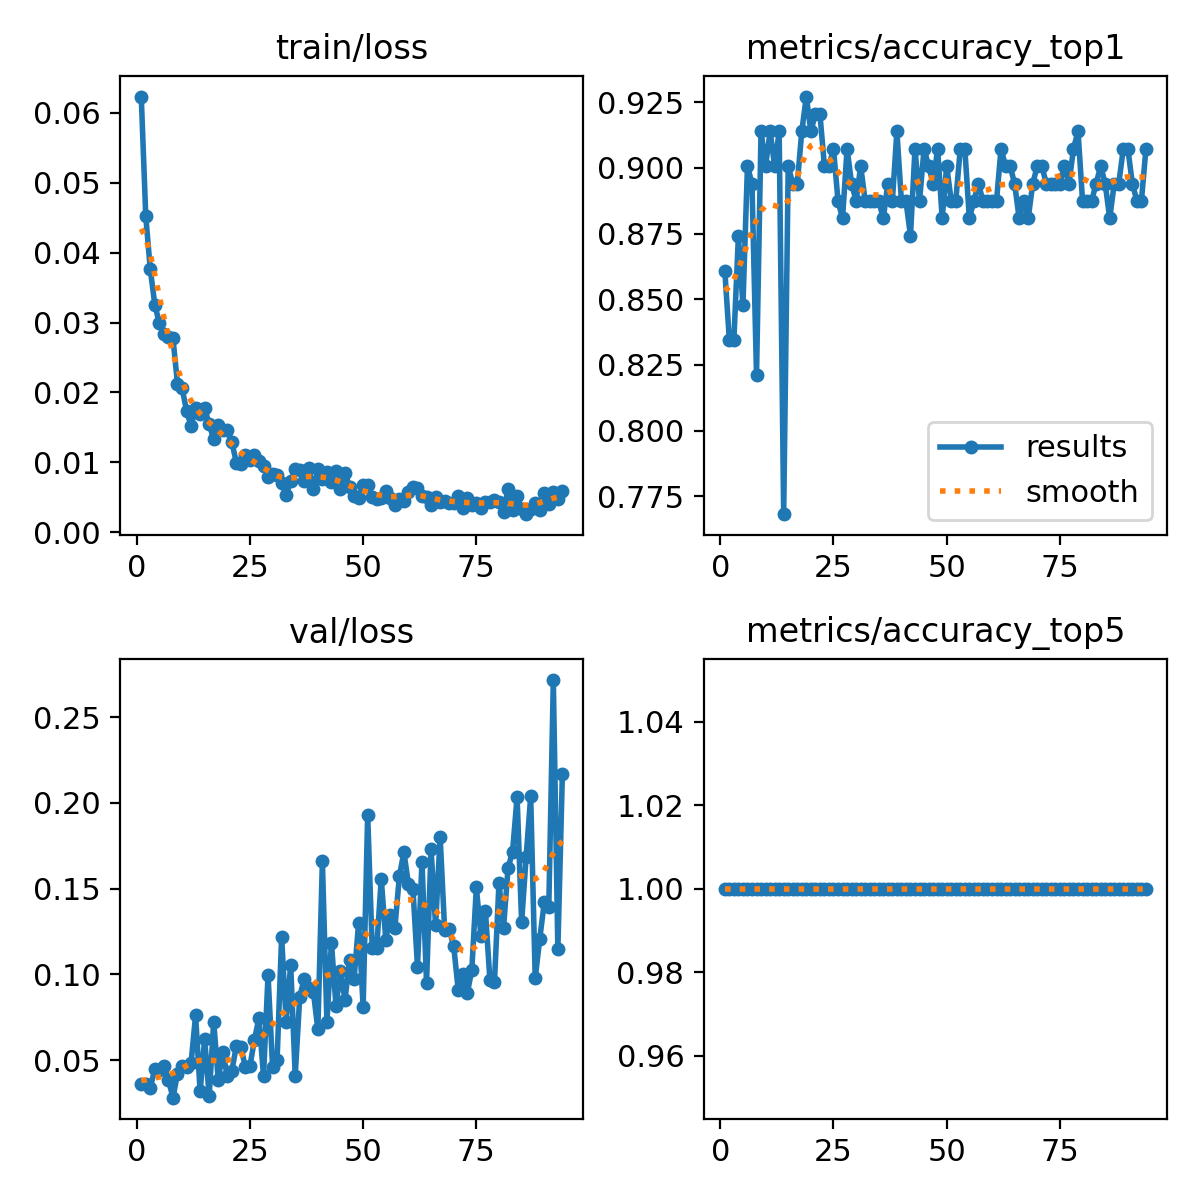

The file beside this chart, header and first rows:
epoch, time, train/loss, metrics/accuracy_top1, metrics/accuracy_top5, val/loss, lr/pg0, lr/pg1, lr/pg2
1, 82.27, 0.06234, 0.8609, 1, 0.03596, 3.26797e-05, 3.26797e-05, 0.06735
2, 164.7, 0.04518, 0.8344, 1, 0.03619, 6.56863e-05, 6.56863e-05, 0.03405
3, 247.1, 0.03759, 0.8344, 1, 0.03385, 9.83629e-05, 9.83629e-05, 0.000752
4, 329.7, 0.03253, 0.8742, 1, 0.04496, 9.8515e-05, 9.8515e-05, 9.8515e-05
5, 412.1, 0.02989, 0.8477, 1, 0.04456, 9.802e-05, 9.802e-05, 9.802e-05
6, 494.7, 0.02842, 0.9007, 1, 0.04682, 9.7525e-05, 9.7525e-05, 9.7525e-05
7, 577.2, 0.02797, 0.894, 1, 0.03865, 9.703e-05, 9.703e-05, 9.703e-05
8, 659.7, 0.02776, 0.8212, 1, 0.02818, 9.6535e-05, 9.6535e-05, 9.6535e-05
9, 741.9, 0.02125, 0.9139, 1, 0.04212, 9.604e-05, 9.604e-05, 9.604e-05
10, 824, 0.02067, 0.9007, 1, 0.04644, 9.5545e-05, 9.5545e-05, 9.5545e-05
11, 906.4, 0.01738, 0.9139, 1, 0.04624, 9.505e-05, 9.505e-05, 9.505e-05
12, 989, 0.01521, 0.9007, 1, 0.04821, 9.4555e-05, 9.4555e-05, 9.4555e-05
13, 1071, 0.01781, 0.9139, 1, 0.07629, 9.406e-05, 9.406e-05, 9.406e-05
14, 1154, 0.01693, 0.7682, 1, 0.0318, 9.3565e-05, 9.3565e-05, 9.3565e-05
15, 1237, 0.01775, 0.9007, 1, 0.06223, 9.307e-05, 9.307e-05, 9.307e-05
16, 1320, 0.01544, 0.894, 1, 0.02925, 9.2575e-05, 9.2575e-05, 9.2575e-05
17, 1403, 0.0133, 0.894, 1, 0.07252, 9.208e-05, 9.208e-05, 9.208e-05
18, 1486, 0.01533, 0.9139, 1, 0.03856, 9.1585e-05, 9.1585e-05, 9.1585e-05
19, 1568, 0.01461, 0.9272, 1, 0.05476, 9.109e-05, 9.109e-05, 9.109e-05
20, 1651, 0.01457, 0.9139, 1, 0.04094, 9.0595e-05, 9.0595e-05, 9.0595e-05
21, 1733, 0.01292, 0.9205, 1, 0.04355, 9.01e-05, 9.01e-05, 9.01e-05
22, 1815, 0.00994, 0.9205, 1, 0.05847, 8.9605e-05, 8.9605e-05, 8.9605e-05
23, 1898, 0.00972, 0.9007, 1, 0.05778, 8.911e-05, 8.911e-05, 8.911e-05
24, 1981, 0.01101, 0.9007, 1, 0.04598, 8.8615e-05, 8.8615e-05, 8.8615e-05
25, 2064, 0.01032, 0.9073, 1, 0.04655, 8.812e-05, 8.812e-05, 8.812e-05
26, 2147, 0.01099, 0.8874, 1, 0.06204, 8.7625e-05, 8.7625e-05, 8.7625e-05
27, 2229, 0.01018, 0.8808, 1, 0.07472, 8.713e-05, 8.713e-05, 8.713e-05
28, 2311, 0.00945, 0.9073, 1, 0.04071, 8.6635e-05, 8.6635e-05, 8.6635e-05
29, 2393, 0.00787, 0.894, 1, 0.09981, 8.614e-05, 8.614e-05, 8.614e-05
30, 2475, 0.00825, 0.8874, 1, 0.04624, 8.5645e-05, 8.5645e-05, 8.5645e-05
31, 2558, 0.00818, 0.9007, 1, 0.05038, 8.515e-05, 8.515e-05, 8.515e-05
32, 2641, 0.00702, 0.8874, 1, 0.1221, 8.4655e-05, 8.4655e-05, 8.4655e-05
33, 2724, 0.00536, 0.8874, 1, 0.07214, 8.416e-05, 8.416e-05, 8.416e-05
34, 2806, 0.00729, 0.8874, 1, 0.1057, 8.3665e-05, 8.3665e-05, 8.3665e-05
35, 2889, 0.00899, 0.8874, 1, 0.04085, 8.317e-05, 8.317e-05, 8.317e-05
36, 2971, 0.00896, 0.8808, 1, 0.08708, 8.2675e-05, 8.2675e-05, 8.2675e-05
37, 3054, 0.00734, 0.894, 1, 0.09753, 8.218e-05, 8.218e-05, 8.218e-05
38, 3136, 0.00916, 0.8874, 1, 0.0924, 8.1685e-05, 8.1685e-05, 8.1685e-05
39, 3219, 0.00612, 0.9139, 1, 0.09006, 8.119e-05, 8.119e-05, 8.119e-05
40, 3302, 0.00898, 0.8874, 1, 0.06793, 8.0695e-05, 8.0695e-05, 8.0695e-05
41, 3385, 0.00767, 0.8874, 1, 0.1661, 8.02e-05, 8.02e-05, 8.02e-05
42, 3468, 0.00867, 0.8742, 1, 0.07218, 7.9705e-05, 7.9705e-05, 7.9705e-05
43, 3551, 0.00714, 0.9073, 1, 0.1186, 7.921e-05, 7.921e-05, 7.921e-05
44, 3633, 0.00878, 0.8874, 1, 0.08159, 7.8715e-05, 7.8715e-05, 7.8715e-05
45, 3715, 0.00619, 0.9073, 1, 0.1018, 7.822e-05, 7.822e-05, 7.822e-05
46, 3797, 0.00843, 0.9007, 1, 0.08534, 7.7725e-05, 7.7725e-05, 7.7725e-05
47, 3879, 0.00652, 0.894, 1, 0.1082, 7.723e-05, 7.723e-05, 7.723e-05
48, 3961, 0.00512, 0.9073, 1, 0.09753, 7.6735e-05, 7.6735e-05, 7.6735e-05
49, 4043, 0.0049, 0.8808, 1, 0.1301, 7.624e-05, 7.624e-05, 7.624e-05
50, 4126, 0.00677, 0.9007, 1, 0.08119, 7.5745e-05, 7.5745e-05, 7.5745e-05
51, 4208, 0.00681, 0.8874, 1, 0.193, 7.525e-05, 7.525e-05, 7.525e-05
52, 4291, 0.00508, 0.8874, 1, 0.1153, 7.4755e-05, 7.4755e-05, 7.4755e-05
53, 4374, 0.00469, 0.9073, 1, 0.1157, 7.426e-05, 7.426e-05, 7.426e-05
54, 4456, 0.00489, 0.9073, 1, 0.1558, 7.3765e-05, 7.3765e-05, 7.3765e-05
55, 4539, 0.00593, 0.8808, 1, 0.1203, 7.327e-05, 7.327e-05, 7.327e-05
56, 4622, 0.00494, 0.8874, 1, 0.1346, 7.2775e-05, 7.2775e-05, 7.2775e-05
57, 4704, 0.00386, 0.894, 1, 0.1269, 7.228e-05, 7.228e-05, 7.228e-05
58, 4791, 0.00479, 0.8874, 1, 0.1571, 7.1785e-05, 7.1785e-05, 7.1785e-05
59, 4893, 0.00452, 0.8874, 1, 0.1714, 7.129e-05, 7.129e-05, 7.129e-05
60, 4988, 0.00578, 0.8874, 1, 0.1527, 7.0795e-05, 7.0795e-05, 7.0795e-05
... 34 more rows
